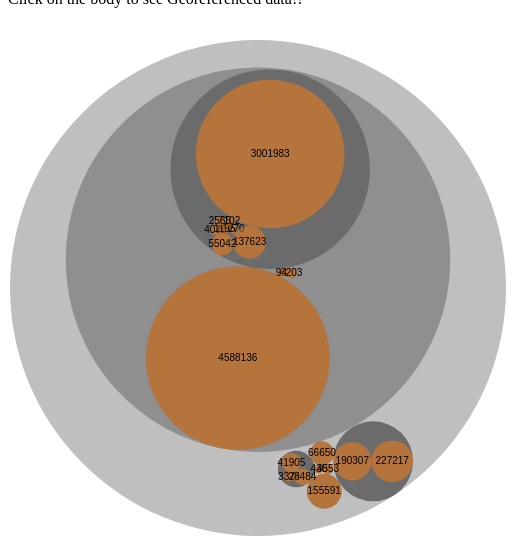
D3 v2 page, settled after 360 driven frames (6 s of simulated time); the page loaded 1 data file(s).




var width = 500,
    height = 560
    format = d3.format(",d");


var vis = d3.select("#chart").append("svg")
    .attr("width", width)
    .attr("height", height)
    .attr("class", "pack")
    .append("g")
    .attr("transform", "translate(2, 2)");

d3.json("data/institutions.json", function(json)
{

  var pack = d3.layout.pack()
      .size([width - 4, height - 4])
      .value(function(d) {
        return gScale(d.count);
      });

  gScale = d3.scale.linear()
                     .domain([0, json.total_occurrences])
                     .range([0.2, 350]);

  var node = vis.data([json]).selectAll("g.node")
             .data(pack.nodes)

  node.enter().append("g")
      .attr("class", function(d) { return d.children ? "node" : "leaf node"; })
      .attr("transform", function(d) { return "translate(" + d.x + "," + d.y + ")"; });

  node.append("title")
      .text(function(d) { return d.name + (d.children ? "" : ": " + format(d.size)); });

  node.append("circle")
        .attr("r", function(d) { return d.r; });

  var textes=node.filter(function(d) { return !d.children; }).append("text")
  textes.attr("text-anchor", "middle")
      .attr("dy", ".3em")
      .text(function(d) { return d.count });

$('body').click(function(e) {

pack.value(function(d) {
      //SYMBOLIZING BY NEW VALUE
    return gScale(d.georef_count)
    })

node.data([json]).selectAll("g")
             .data(pack.nodes)

node.transition()
  .duration(4500)
  .attr("transform", function(d) { return "translate(" + d.x + "," + d.y + ")"; })//.attr('fill','red');

d3.selectAll("circle")
  .transition()
  .duration(4500)
  .attr("r", function(d) { return d.r });

textes.text(function(d) { return d.georef_count });

});
});
  

### data: data/institutions.json
{
 "data": "root",
 "total_datasets": 18,
 "total_occurrences": 16323143,
 "total_geo_occurrences": 6054766,
 "children": [
  {
   "city": "Paris",
   "names": "Institutions de Paris",
   "city_occurrences": 15604632,
   "georef_count": 5604632,
   "num_datasets": "12",
   "geometry": [
    2.341,
    48.86
   ],
   "children": [
    "{... 6 keys}",
    "{... 6 keys}",
    "{... 6 keys}",
    "{... 9 keys}"
   ]
  },
  {
   "names": "Institutions de Montpellier",
   "city": "Montpellier",
   "num_datasets": "2",
   "city_occurrences": 417524,
   "geometry": [
    3.876,
    43.61
   ],
   "children": [
    "{... 7 keys}"
   ]
  },
  {
   "names": "Institutions de Banyuls",
   "city": "Banyuls",
   "city_occurrences": 66650,
   "num_datasets": "1",
   "georef_count": 0,
   "geometry": [
    3.129,
    42.48
   ],
   "children": [
    "{... 6 keys}"
   ]
  },
  {
   "names": "Institutions a Bourges",
   "city": "Borges",
   "num_datasets": 1,
   "city_occurrences": 430,
   "georef_count": 0,
   "geometry": [
    2.393,
    47.09
   ],
   "children": [
    "{... 6 keys}"
   ]
  },
  {
   "names": "Institutions de Besançon",
   "city": "Besançon",
   "num_datasets": 1,
   "city_occurrences": 155591,
   "georef_count": 0,
   "institution_code": "9",
   "geometry": [
    6,
    47
   ],
   "children": [
    "{... 4 keys}"
   ]
  },
  {
   "names": "Institutions Clermont-Ferrand",
   "city": "Clermont-Ferrand",
   "num_datasets": 1,
   "city_occurrences": 4553,
   "georef_count": 0,
   "geometry": [
    3.077,
    45.78
   ],
   "children": [
    "{... 5 keys}"
   ]
  },
  {
   "names": "Institutions Strasbourg",
   "city": "Strasbourg",
   "institution_code": "8",
   "num_datasets": "3",
   "city_occurrences": 73763,
   "georef_count": 32610,
   "geometry": [
    7.736,
    48.59
   ],
   "children": [
    "{... 6 keys}"
   ]
  }
 ]
}